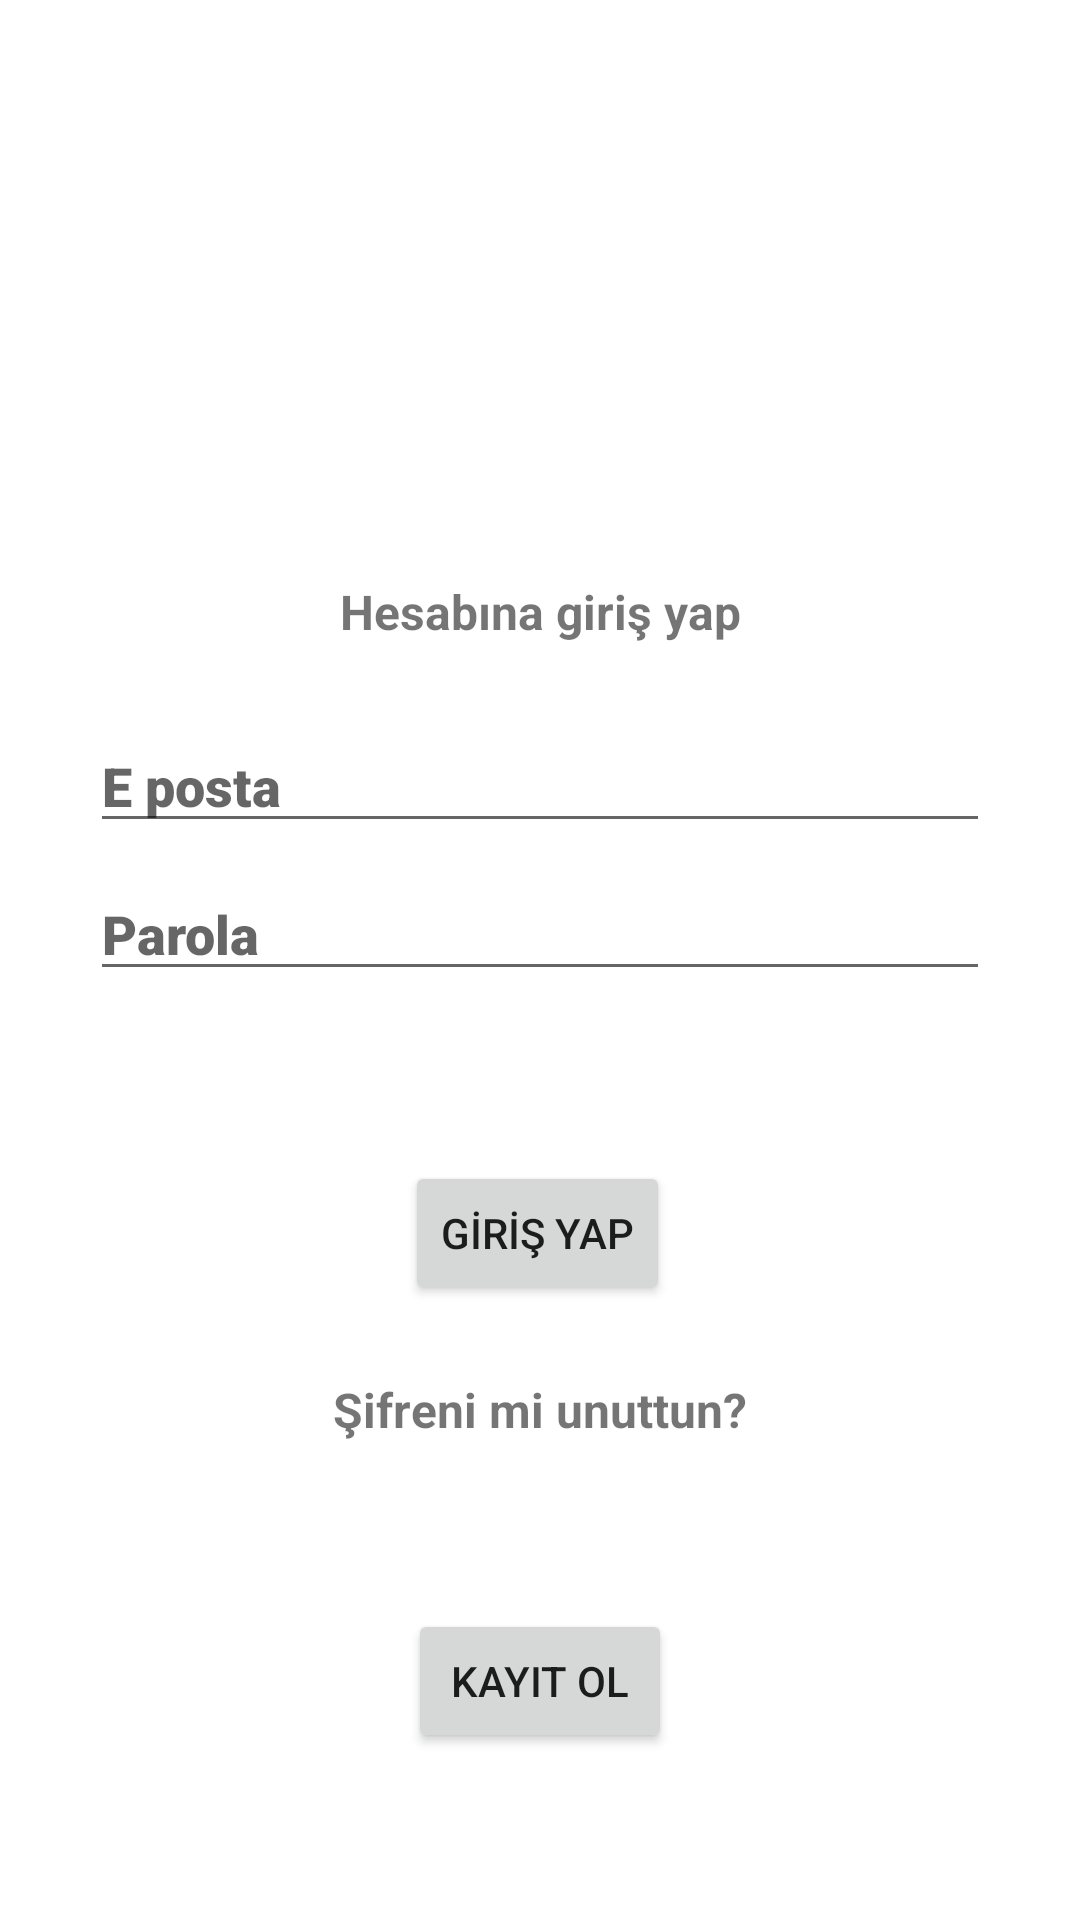

The Android layout XML behind this screen, and the referenced resources:
<!-- AndroidManifest.xml: application theme Theme.L1A2 -->
<!-- res/layout/activity_account.xml -->
<?xml version="1.0" encoding="utf-8"?>
<androidx.constraintlayout.widget.ConstraintLayout xmlns:android="http://schemas.android.com/apk/res/android"
    xmlns:app="http://schemas.android.com/apk/res-auto"
    xmlns:tools="http://schemas.android.com/tools"
    android:layout_width="match_parent"
    android:layout_height="match_parent"
    android:background="#ffffff"
    tools:context=".Account">

    <include
        android:id="@+id/include"
        layout="@layout/back_toolbar" />
    <TextView
        android:id="@+id/sifremiUnuttum"
        android:layout_width="wrap_content"
        android:layout_height="wrap_content"
        android:layout_marginTop="24dp"
        android:text="Şifreni mi unuttun?"
        android:textSize="16dp"
        android:textStyle="bold"
        android:clickable="true"
        android:onClick="ClickForgetPassword"
        app:layout_constraintEnd_toEndOf="parent"
        app:layout_constraintStart_toStartOf="parent"
        app:layout_constraintTop_toBottomOf="@+id/button_login" />


    <ImageView
        android:id="@+id/logo"
        android:layout_width="373dp"
        android:layout_height="0dp"
        android:layout_marginStart="16dp"
        android:layout_marginEnd="16dp"
        android:layout_marginBottom="226dp"
        android:src="@drawable/logo1"
        app:layout_constraintBottom_toTopOf="@+id/button_login"
        app:layout_constraintEnd_toEndOf="parent"
        app:layout_constraintHorizontal_bias="1.0"
        app:layout_constraintStart_toStartOf="parent"
        app:layout_constraintTop_toBottomOf="@+id/include" />

    <TextView
        android:id="@+id/hesabinaGir"
        android:layout_width="wrap_content"
        android:layout_height="wrap_content"
        android:layout_marginTop="32dp"
        android:text="Hesabına giriş yap"
        android:textSize="16dp"
        android:textStyle="bold"
        app:layout_constraintEnd_toEndOf="parent"
        app:layout_constraintStart_toStartOf="parent"
        app:layout_constraintTop_toBottomOf="@+id/logo" />

    <Button
        android:id="@+id/button_login"
        android:layout_width="wrap_content"
        android:layout_height="wrap_content"
        android:layout_marginStart="24dp"
        android:layout_marginBottom="205dp"
        android:text="@string/login"
        android:onClick="LoginClicked"
        app:layout_constraintBottom_toBottomOf="parent"
        app:layout_constraintStart_toStartOf="@+id/sifremiUnuttum"
        app:layout_constraintTop_toBottomOf="@+id/logo" />

    <EditText
        android:id="@+id/editTextEmail"
        android:layout_width="300dp"
        android:layout_height="wrap_content"
        android:layout_marginTop="25dp"
        android:ems="10"
        android:fontFamily="sans-serif-black"
        android:hint="E posta"
        android:inputType="textPersonName"
        app:layout_constraintEnd_toEndOf="parent"
        app:layout_constraintStart_toStartOf="parent"
        app:layout_constraintTop_toBottomOf="@+id/hesabinaGir" />

    <EditText
        android:id="@+id/editTextPassword"
        android:layout_width="300dp"
        android:layout_height="wrap_content"
        android:layout_marginTop="8dp"
        android:ems="10"
        android:fontFamily="sans-serif-black"
        android:hint="Parola"
        android:inputType="textPassword"
        app:layout_constraintEnd_toEndOf="parent"
        app:layout_constraintStart_toStartOf="parent"
        app:layout_constraintTop_toBottomOf="@+id/editTextEmail" />

    <Button
        android:id="@+id/button_kayitOl"
        android:layout_width="wrap_content"
        android:layout_height="wrap_content"
        android:text="Kayıt Ol"
        android:onClick="SignUpClicked"
        app:layout_constraintBottom_toBottomOf="parent"
        app:layout_constraintEnd_toEndOf="parent"
        app:layout_constraintStart_toStartOf="parent"
        app:layout_constraintTop_toBottomOf="@+id/sifremiUnuttum" />

</androidx.constraintlayout.widget.ConstraintLayout>
<!-- res/layout/back_toolbar.xml (included above) -->
<?xml version="1.0" encoding="utf-8"?>
<LinearLayout xmlns:android="http://schemas.android.com/apk/res/android"
    android:layout_width="match_parent"
    android:layout_height="wrap_content"
    android:gravity="center_vertical"
    android:id="@+id/main_toolbar"
    android:orientation="horizontal"
    android:padding="12dp">

    <ImageView
        android:layout_width="wrap_content"
        android:layout_height="wrap_content"
        android:onClick="ClickBack"
        android:src="@drawable/ic_back" />

</LinearLayout>
<!-- resources referenced by this layout -->
<resources>
  <string name="login">GİRİŞ YAP</string>
  <style name="Theme.L1A2" parent="Theme.AppCompat.Light.NoActionBar">
          
          <item name="colorPrimary">@color/purple_500</item>
          <item name="colorPrimaryVariant">@color/purple_700</item>
          <item name="colorOnPrimary">@color/white</item>
          
          <item name="colorSecondary">@color/teal_200</item>
          <item name="colorSecondaryVariant">@color/teal_700</item>
          <item name="colorOnSecondary">@color/black</item>
          
      </style>
  <!-- not gathered from this repository: default colours our renderer supplied (Android Studio template values) -->
  <color name="purple_500">#FF6200EE</color>
  <color name="purple_700">#FF3700B3</color>
  <color name="teal_200">#FF03DAC5</color>
  <color name="teal_700">#FF018786</color>
  <color name="black">#FF000000</color>
  <color name="white">#FFFFFFFF</color>
</resources>
